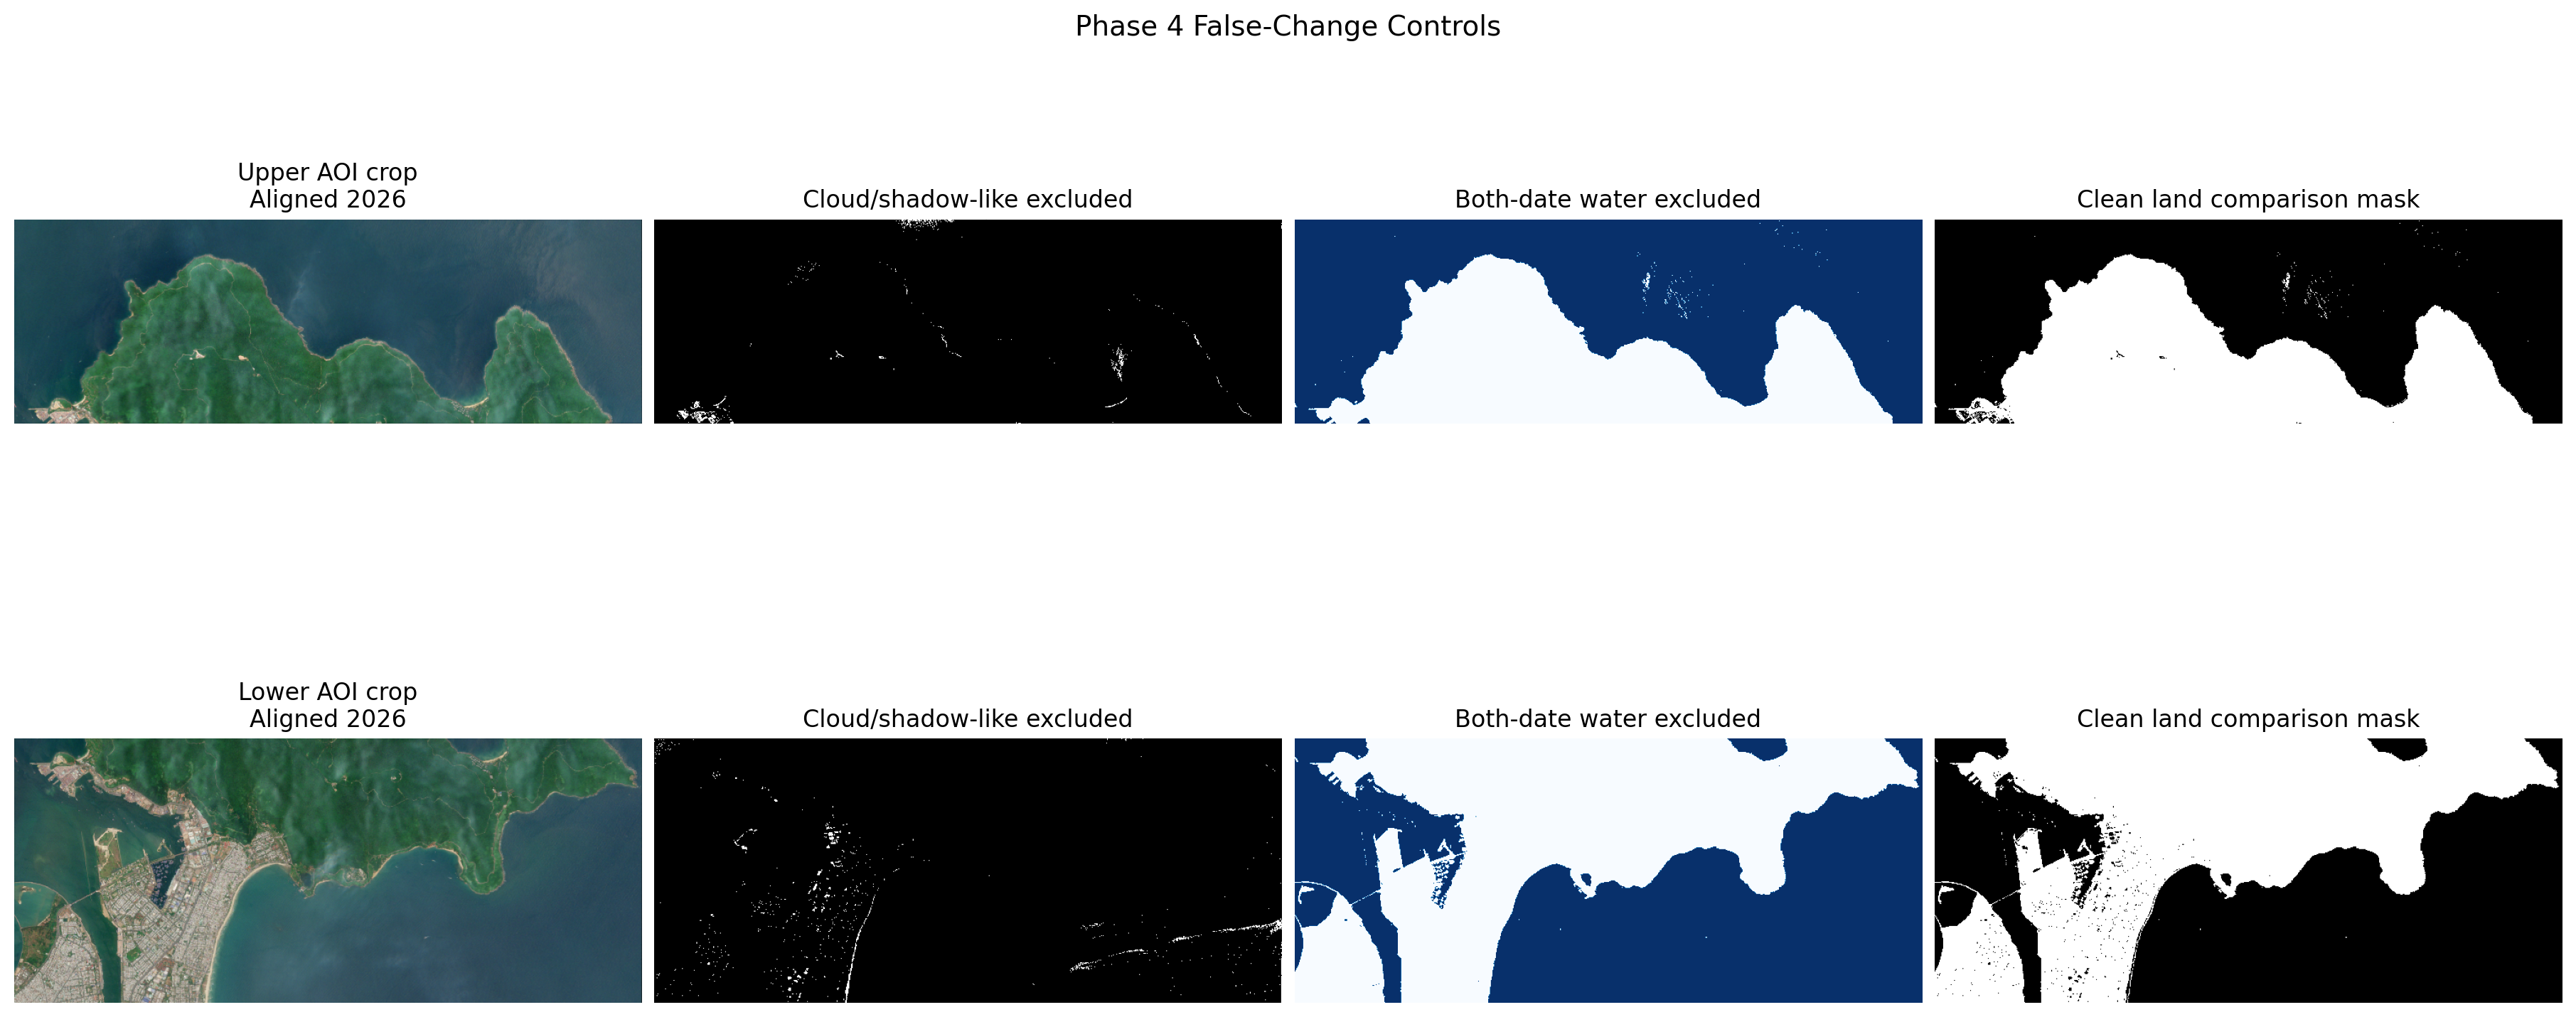

Data behind this chart, as committed beside it:
crop, valid_pixels, cloud_shadow_excluded_pixels, both_water_excluded_pixels, clean_land_pixels, strong_change_pixels, strong_change_percent_of_clean_land
above, 195048, 1420, 119948, 74511, 722, 0.969
below, 232559, 1665, 120661, 110836, 1665, 1.502
